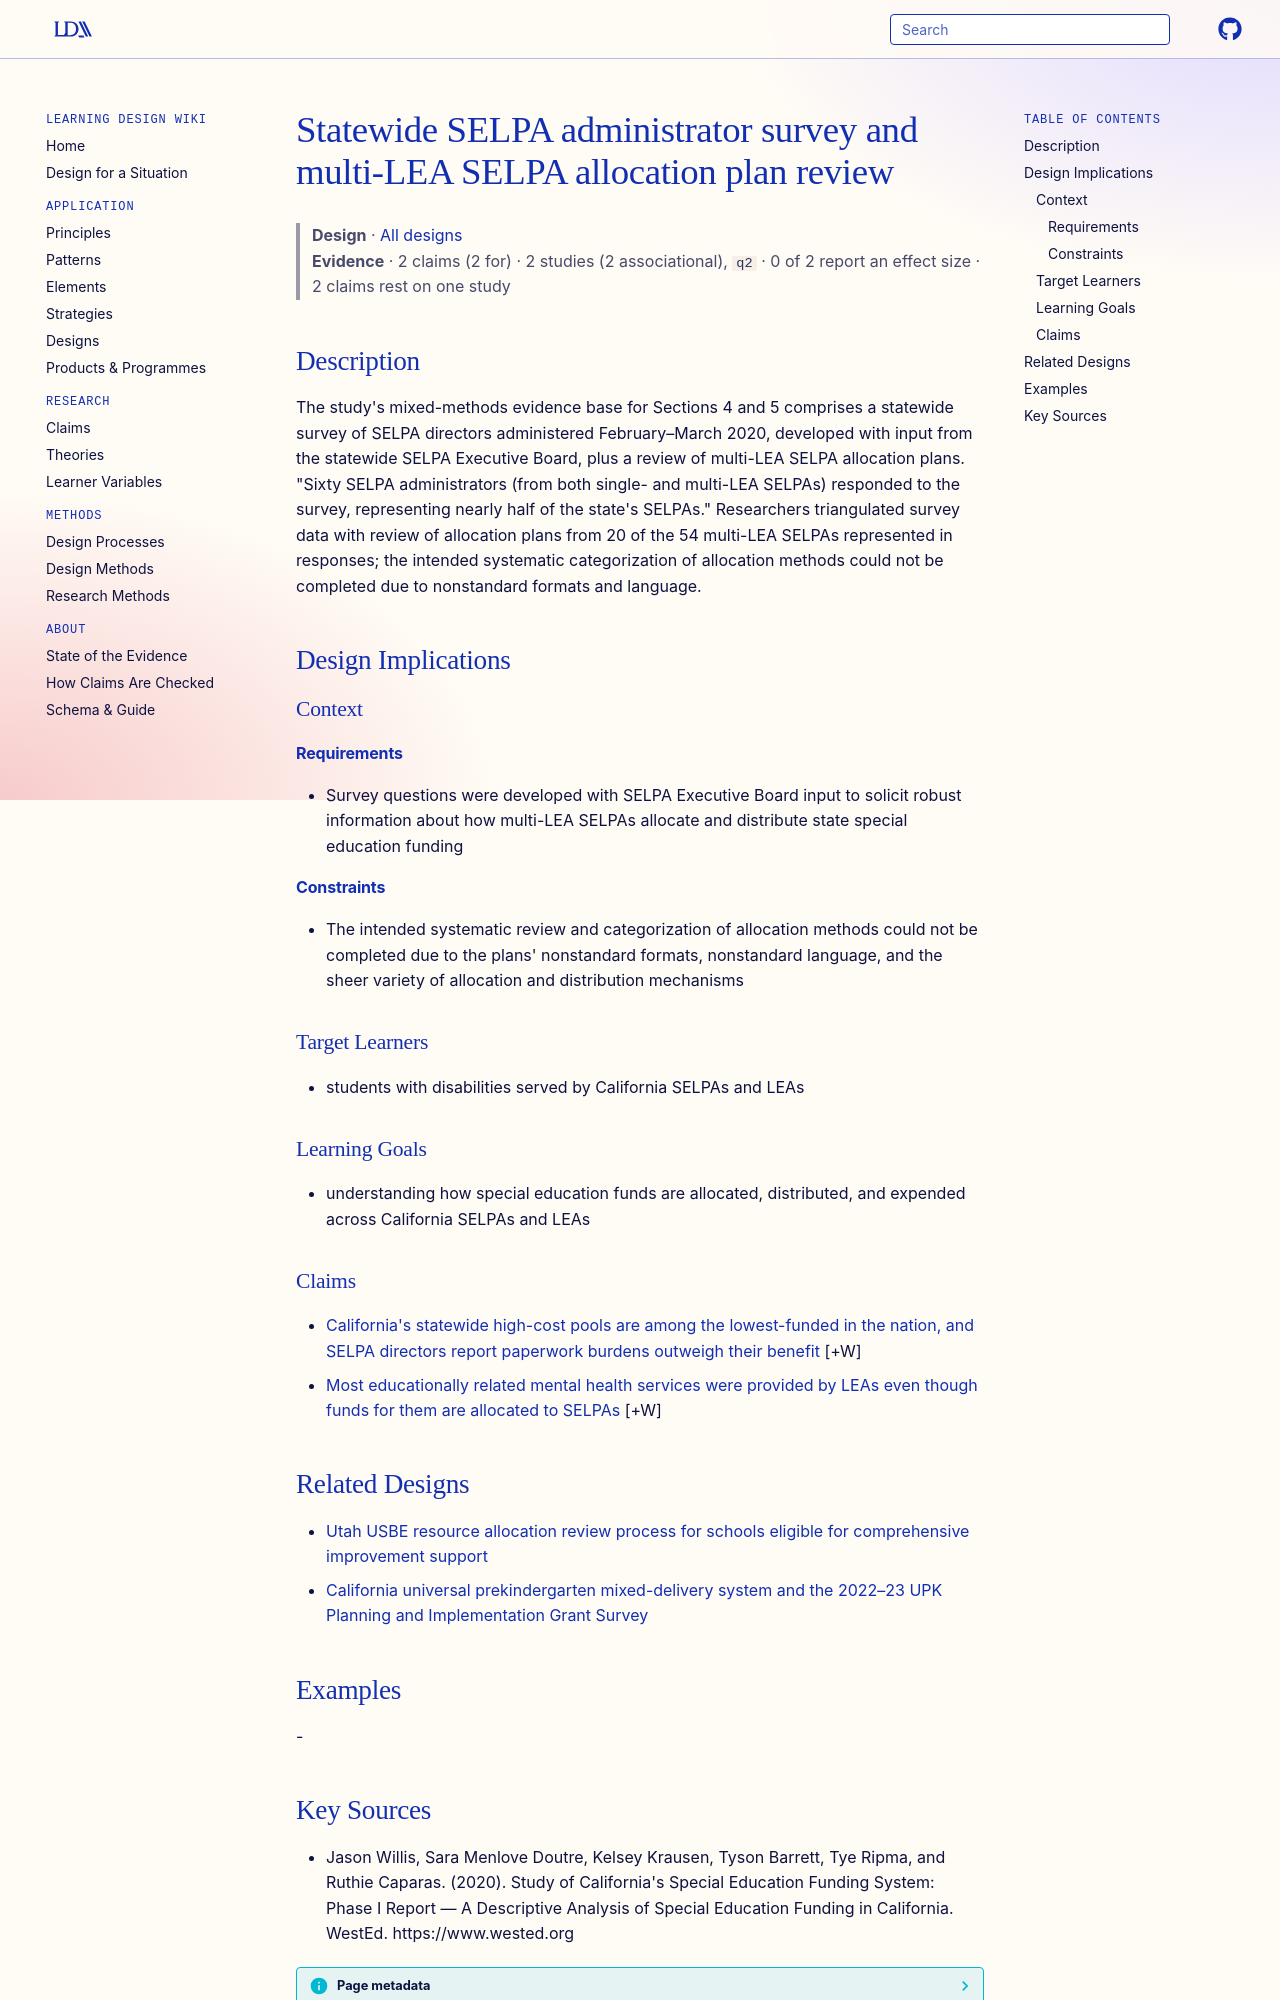

repository: Learning-Design-Alliance/learning-wiki · page: designs/selpa-survey-and-allocation-plan-review-2020/index.html · generator: mkdocs

---
type: design
id: selpa-survey-and-allocation-plan-review-2020
title: Statewide SELPA administrator survey and multi-LEA SELPA allocation plan review
description: "The study's mixed-methods evidence base for Sections 4 and 5 comprises a statewide survey of SELPA directors administered February–March 2020, developed with input from the statewide SELPA Executive Board, plus a revi..."
status: review
generated:
  by: "process:settle-candidates"
  at: 2026-10-09
sources:
  - id: jason-willis-2020
    resource: "https://www.wested.org"
    title: "Jason Willis, Sara Menlove Doutre, Kelsey Krausen, Tyson Barrett, Tye Ripma, and Ruthie Caparas. (2020). Study of California's Special Education Funding System: Phase I Report — A Descriptive Analysis of Special Education Funding in California. WestEd. https://www.wested.org"
    author: Jason Willis, Sara Menlove Doutre, Kelsey Krausen, Tyson Barrett, Tye Ripma, and Ruthie Caparas
---

# Statewide SELPA administrator survey and multi-LEA SELPA allocation plan review

> **Design** · [All designs](index.md)
> **Evidence** · 2 claims (2 for) · 2 studies (2 associational), `q2` · 0 of 2 report an effect size · 2 claims rest on one study

## Description
The study's mixed-methods evidence base for Sections 4 and 5 comprises a statewide survey of SELPA directors administered February–March 2020, developed with input from the statewide SELPA Executive Board, plus a review of multi-LEA SELPA allocation plans. "Sixty SELPA administrators (from both single- and multi-LEA SELPAs) responded to the survey, representing nearly half of the state's SELPAs." Researchers triangulated survey data with review of allocation plans from 20 of the 54 multi-LEA SELPAs represented in responses; the intended systematic categorization of allocation methods could not be completed due to nonstandard formats and language.

## Design Implications

### Context
#### Requirements
- Survey questions were developed with SELPA Executive Board input to solicit robust information about how multi-LEA SELPAs allocate and distribute state special education funding
#### Constraints
- The intended systematic review and categorization of allocation methods could not be completed due to the plans' nonstandard formats, nonstandard language, and the sheer variety of allocation and distribution mechanisms

### Target Learners
- students with disabilities served by California SELPAs and LEAs

### Learning Goals
- understanding how special education funds are allocated, distributed, and expended across California SELPAs and LEAs

### Claims

- [California's statewide high-cost pools are among the lowest-funded in the nation, and SELPA directors report paperwork burdens outweigh their benefit](../claims/california-high-cost-pools-lowest-funded.md) [+W]
- [Most educationally related mental health services were provided by LEAs even though funds for them are allocated to SELPAs](../claims/ermhs-services-provided-by-leas.md) [+W]

## Related Designs

- [Utah USBE resource allocation review process for schools eligible for comprehensive improvement support](utah-usbe-rar-process.md)
- [California universal prekindergarten mixed-delivery system and the 2022–23 UPK Planning and Implementation Grant Survey](california-upk-mixed-delivery-system-and-grant-survey.md)

## Examples
-
